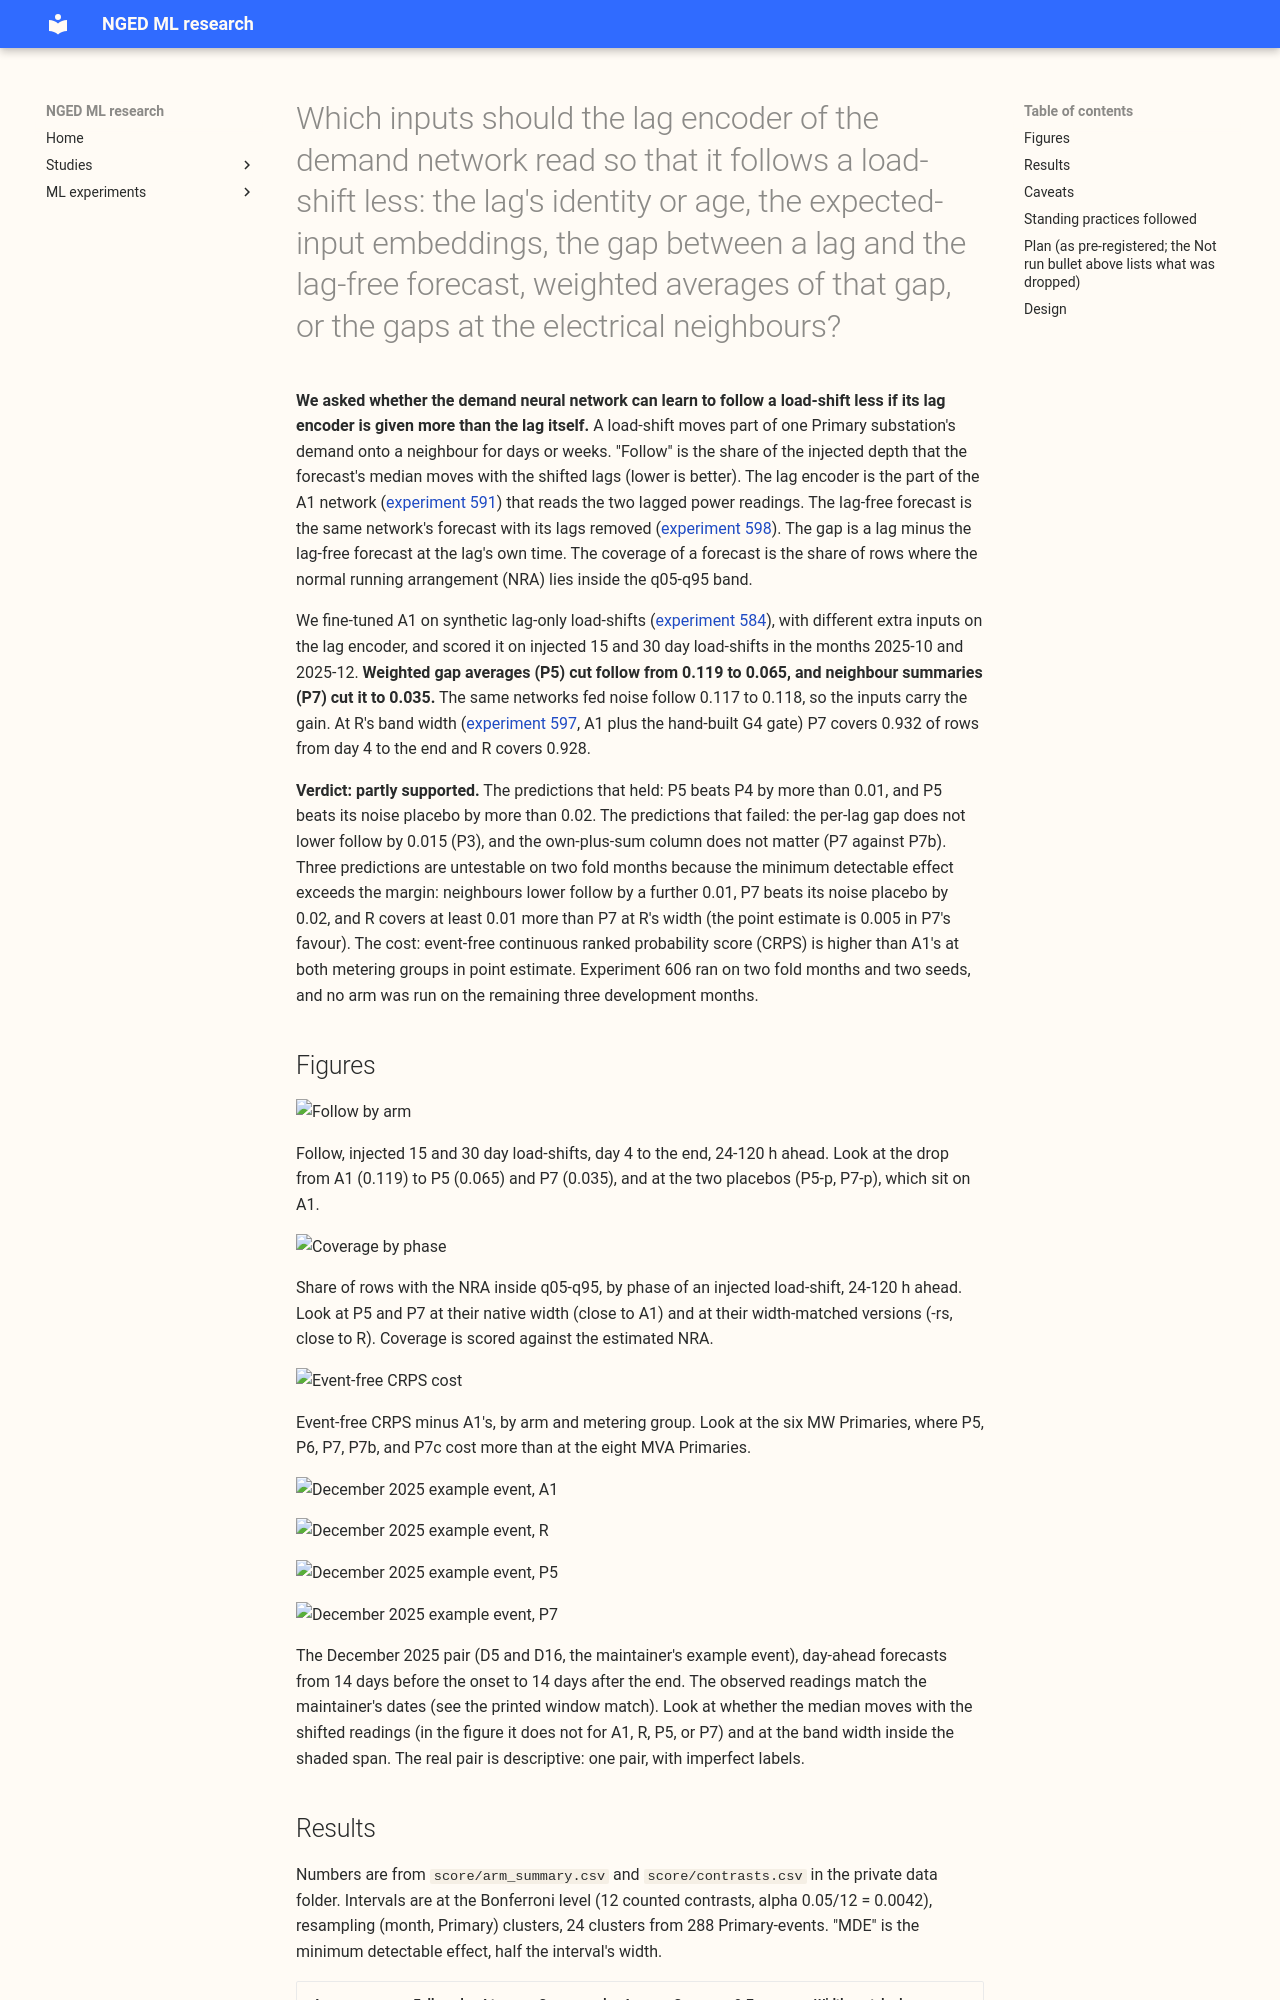

repository: openclimatefix/nged-ml-research · page: ml-experiments/00606-nra-lag-encoder-signal-permutations-gap-averages-and-neighbours/result/index.html · generator: mkdocs

---
id: "00606"
slug: nra-lag-encoder-signal-permutations-gap-averages-and-neighbours
title: >-
  Which inputs should the lag encoder of the demand network read so that it follows a load-shift
  less: the lag's identity or age, the expected-input embeddings, the gap between a lag and the
  lag-free forecast, weighted averages of that gap, or the gaps at the electrical neighbours?
theme: lagged-power-and-error-correction
also_relevant_to:
  - lsc-detectors
  - calibration-and-uncertainty
status: finished
kind: other
protocol: demand-v2
size: >-
  Complex. Answers to the five triggers: (1) it stores fitted network weights and forecasts for 10
  to 14 arms in the private data folder; (2) more than one design could test the question (the plan
  fixes the arms and lists the other designs as departures); (3) it spans code whose callers cannot
  be named without searching (experiments 560, 574, 581, 584, 591, 592, 597, and 598); (4) it
  touches no serving path and no degradation rule; (5) it changes no contract. Reviews: one Sonnet
  agent for the code, one for the write-up against the printed report, one for the prose, and one
  fresh Sonnet agent that opens every rendered figure. Ceiling 2 GPU-h; ask before crossing.
hypothesis: >-
  The A1 demand network follows a load-shift (reads shifted lags as if they were normal) partly
  because its lag encoder has no input that says how far a lag is from what the lag-free forecast
  expected. Giving the lag encoder the gap between each lag and the lag-free forecast at the lag's
  own time, with exponentially weighted averages of that gap over the last days, lowers follow, and
  summaries of the gaps at all electrical neighbours lower it further.
prediction: >-
  Written before any score. (The removal arms P0, P1, and P2 are dropped; experiment 608 runs those
  removals.) P3: the per-lag
  gap lowers follow below A1's 0.119 by at least 0.015. P5: the weighted gap averages lower follow
  by at least 0.01 more than the sustain count does (P5 below P4). P7: the neighbour summaries lower
  follow by at least 0.01 more than P5, and the own-plus-neighbours sum matters (P7 below P7b by
  0.005 or more). Reach: no arm reaches R's coverage after the end at R's band width (R
  minus the arm, both rescaled to R's width, is at least 0.01 for every arm). Placebo: the best arm
  follows at least 0.02 less than the same arm fed noise of the same variance. O2: the
  total-variation penalty on the D5 offsets lowers the best arm's follow by at least 0.01 and
  changes its event-free CRPS by less than the minimum detectable effect. Inference to check, not
  assume: with clean targets the loss never rewards a wider band when a lag is shifted, so a signal
  can lower follow without lifting coverage; follow and coverage are reported separately for every
  arm.
decision_rule: >-
  Event metrics are descriptive (event-block bootstrap), as in experiments 584 and 598. A signal set
  is worth keeping only if it lowers follow by its pre-registered margin and leaves event-free CRPS
  within the minimum detectable effect at the eight MVA Primaries and the six MW Primaries (D15
  and D18 reported only). Twelve counted contrasts, Bonferroni alpha 0.05/12 = 0.0042, are listed in
  the write-up with the minimum detectable effect beside each. Keep rule from the shared rules: a
  leak or slice cost is a flag unless it actively hurts.
benchmark: >-
  A1 (experiment 591, stored forecasts) for every contrast, and R (A1 plus the G4 gate, experiment
  597) for the width-matched coverage contrast.
row_set_id: experiment_470_intersection_v1
metric: >-
  Follow, share of the NRA inside q05-q95 by phase (day 4 to the end, 0 to 7 days after), band
  width,
  event-free CRPS at 0-24 h and 24-120 h, with the minimum detectable effect beside each contrast.
verdict: partly supported
best_arm: >-
  P7 (the lag encoder also reads the gap, weighted gap averages, and summaries over all electrical
  neighbours). On injected 15 and 30 day load-shifts in 2025-10 and 2025-12, 24 to 120 h ahead, from
  day 4 to the end, it follows 0.035 of the injected depth (0.013 to 0.061) against A1's 0.119, and
  at R's band width it covers the normal running arrangement on 0.932 of rows against R's 0.928.
headline: >-
  Weighted averages of the gap between the lags and the lag-free forecast cut follow from 0.119 to
  0.065, and adding the neighbours' summaries cuts it to 0.035. The gap alone does nothing (0.114).
  Fed noise instead of the inputs, the same networks follow 0.117 to 0.118, so the inputs carry the
  gain. Rescaled to R's width, P7 covers 0.932 and R covers 0.928, so the gate is not shown to be
  better on these injected events (two fold months, two seeds). In point estimate, event-free CRPS
  is 0.021 points of capacity worse than A1 at the eight MVA Primaries and 0.068 worse at the six MW
  Primaries.
lessons: >-
  In this injected bank on two fold months, the useful input is a smoothed history of the gap, not
  the gap at the lag's own time: the
  per-lag gap lowered follow by 0.005 (interval -0.015 to 0.005) and the sustain count by a
  further 0.004, while the weighted averages lowered it by a further 0.045. Neighbour summaries
  lowered it by a further 0.030 (interval -0.069 to -0.007), and the injected bank mirrors each
  shift at one neighbour by construction, so that step is the one most flattered. The paired
  perturbation in step 2 and step 3 lowered follow again for P5 (0.023) but cut coverage and band
  width at native width (coverage 0.857); after rescaling to R's mean width P5-q covers 0.945.
take_home_message: >-
  Giving the demand network's lag encoder a weighted history of how far each recent lag sits from
  the lag-free forecast, and the same history at its electrical neighbours, cut the share of an
  injected load-shift that the forecast follows from 0.119 to 0.035. Stretched to the hand-built
  gate's width, the network then covers the normal running arrangement as often as the gate does
  (0.932 against 0.928, within noise). Two fold months, injected events that mirror each shift at
  one neighbour,
  and a cost in event-free CRPS (up to 0.068 points of capacity at
